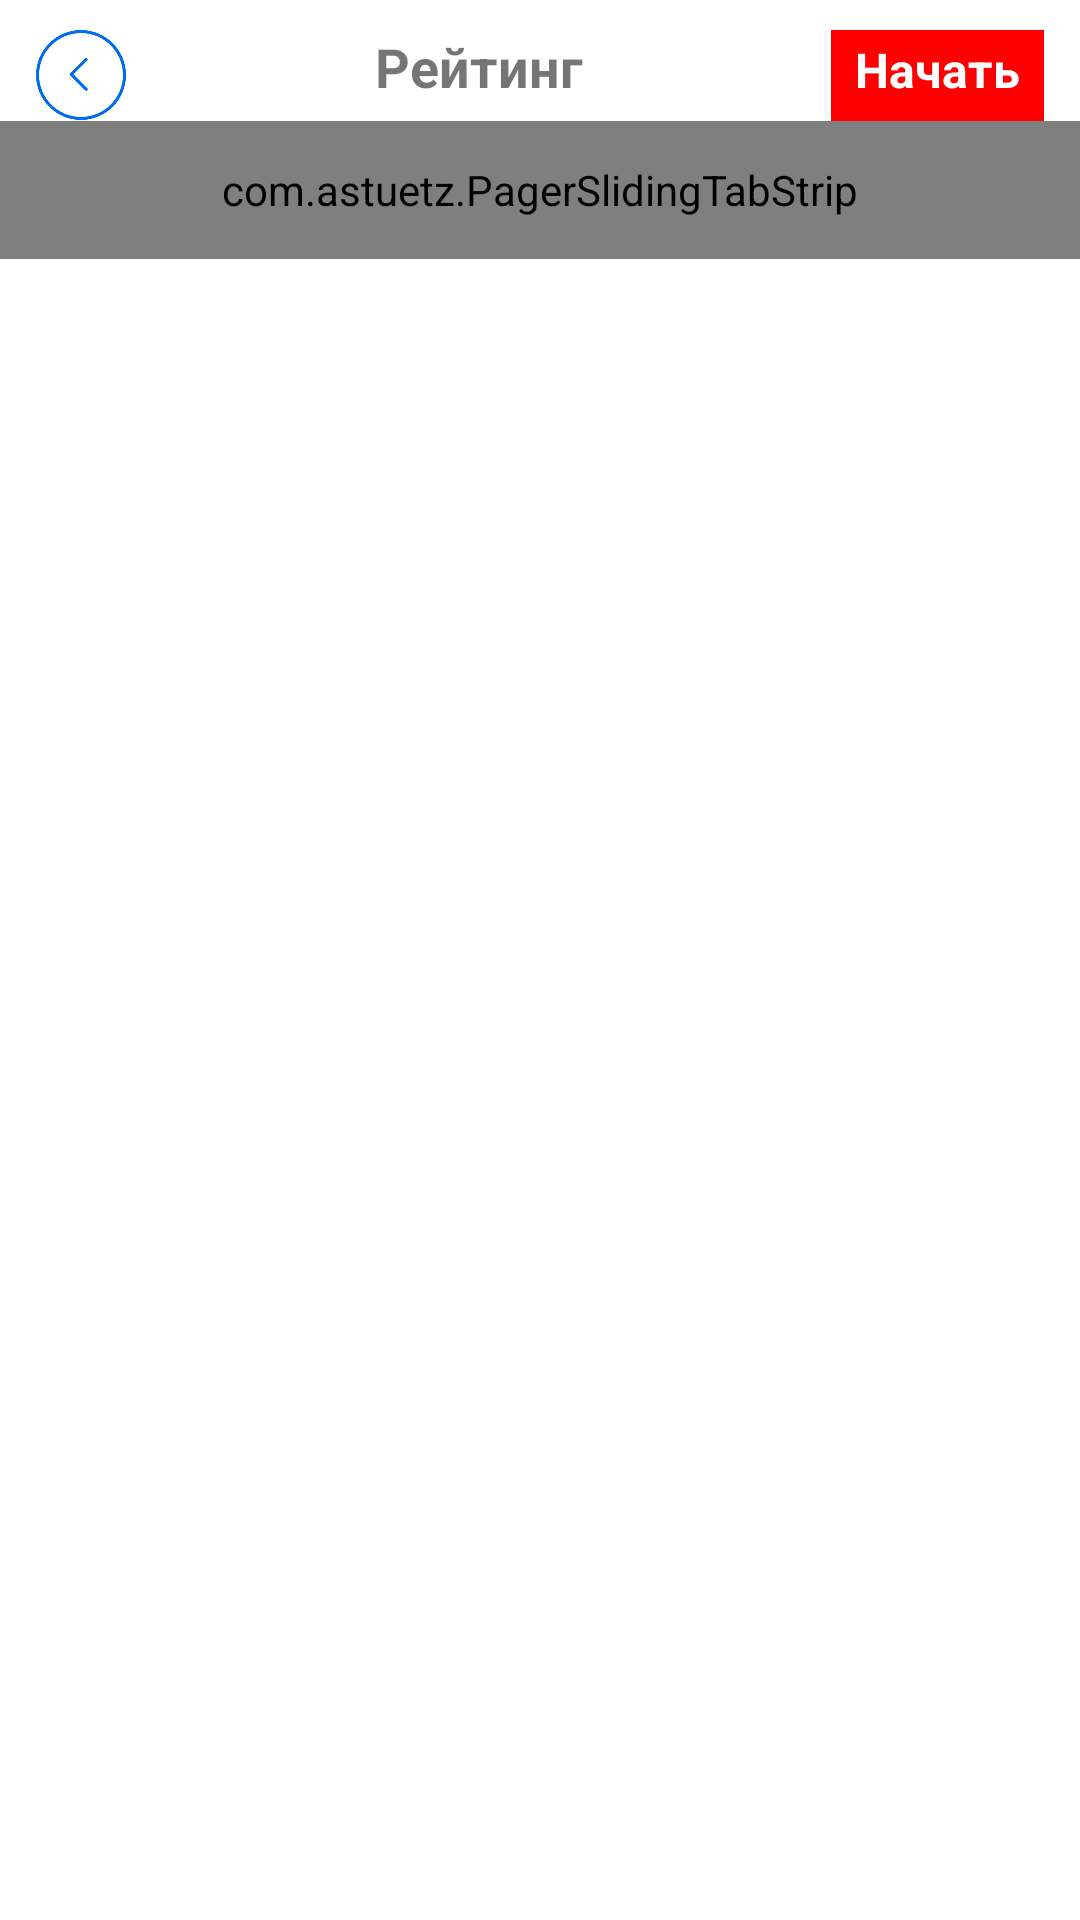

Android layout source for this screen:
<!-- AndroidManifest.xml: application theme AppTheme -->
<!-- res/layout/rating.xml -->
<LinearLayout xmlns:android="http://schemas.android.com/apk/res/android"
    xmlns:app="http://schemas.android.com/apk/res-auto"
    android:layout_width="match_parent"
    android:layout_height="match_parent"
    android:background="@color/colorWhite"

    android:orientation="vertical">

    <LinearLayout
        android:layout_width="match_parent"
        android:layout_height="wrap_content"
        android:paddingRight="8dp"
        android:paddingLeft="8dp"
        android:paddingTop="10dp"
        android:orientation="horizontal">
        <ImageButton
            android:layout_width="30dp"
            android:layout_height="30dp"
            android:scaleType="centerCrop"
            android:layout_gravity="center"
            android:background="@color/colorWhite"
            android:src="@drawable/back_blue"
            android:id="@+id/imgBtnBack"
            android:layout_marginLeft="4dp" />
<TextView
    android:layout_width="match_parent"
    android:layout_height="wrap_content"
    android:paddingBottom="6dp"
    android:layout_weight="1"
    android:textSize="18sp"
    android:layout_gravity="center"
    android:text="Рейтинг"
    android:gravity="center"
    android:textAlignment="center"
    android:textStyle="normal|bold" />
        <LinearLayout
            android:layout_width="wrap_content"
            android:layout_height="match_parent"
            android:layout_marginRight="4dp"
            android:background="#ff0000"
            android:paddingLeft="8dp"
            android:id="@+id/layTestStart"
            android:paddingRight="8dp"
            android:orientation="horizontal">
        <TextView
    android:layout_width="wrap_content"
    android:layout_height="wrap_content"
    android:textSize="16sp"
    android:text="@string/startTest"
    android:textAlignment="center"
            android:layout_gravity="center"
            android:gravity="center"
    android:textStyle="normal|bold"
       android:textColor="#fff"
            android:paddingBottom="4dp"
            android:id="@+id/tvTestStart" />
        </LinearLayout>
    </LinearLayout>

    <com.astuetz.PagerSlidingTabStrip
        android:id="@+id/tabs"
        android:layout_width="fill_parent"
        android:layout_height="46dp"
        style="@style/AppTheme.NoActionBar"
        android:textColor="@color/colorBlack"
        app:pstsTextAllCaps="false"
        app:pstsDividerColor="@color/colorWhite"
        app:pstsIndicatorColor="@color/colorPrimary"
        app:pstsIndicatorHeight="2dp"
        app:pstsShouldExpand="true"
        android:background="@color/colorWhite"
        >
    </com.astuetz.PagerSlidingTabStrip>
    <FrameLayout
        android:layout_width="match_parent"
        android:layout_height="match_parent">

        <android.support.v4.view.ViewPager
            android:id="@+id/viewpager"
            android:layout_width="match_parent"
            android:layout_height="wrap_content"
            android:background="@android:color/white">

        </android.support.v4.view.ViewPager>

    </FrameLayout>
</LinearLayout>
<!-- resources referenced by this layout -->
<resources>
  <color name="colorBlack">#000000</color>
  <color name="colorPrimary">#3e6e9e</color>
  <color name="colorWhite">#fff</color>
  <!-- drawable back_blue: png bitmap (drawable, 5318 bytes) -->
  <string name="startTest">Начать</string>
  <style name="AppTheme.NoActionBar">
          <item name="windowActionBar">false</item>
          <item name="windowNoTitle">true</item>
          <item name="colorPrimary">@color/colorPrimary</item>
          <item name="colorPrimaryDark">@color/colorPrimaryDark</item>
          <item name="colorAccent">@color/colorAccent</item>
          <item name="android:windowDrawsSystemBarBackgrounds" tools:targetApi="lollipop">true</item>
          <item name="android:statusBarColor" tools:targetApi="lollipop">#1d489c</item>
      </style>
  <style name="AppTheme" parent="Theme.AppCompat.Light.DarkActionBar">
          
          <item name="colorPrimary">@color/colorPrimary</item>
          <item name="colorPrimaryDark">@color/colorPrimaryDark</item>
          <item name="colorAccent">@color/colorAccent</item>
      </style>
  <color name="colorPrimaryDark">#2e4c69</color>
  <color name="colorAccent">#ef6b78</color>
</resources>
